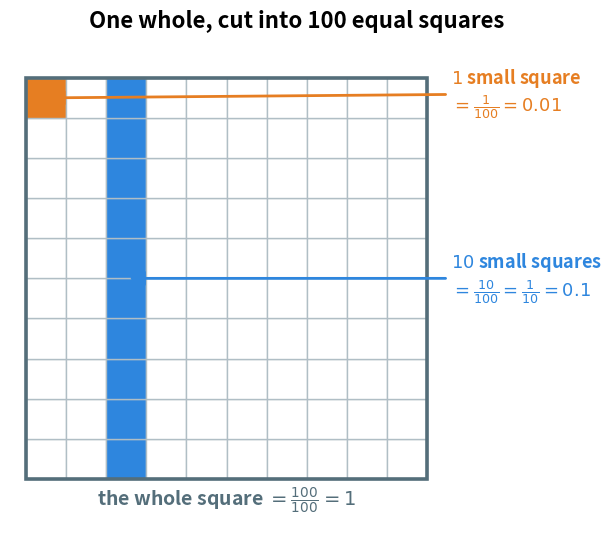

Reproduce this figure in Python. (Note: this script raises an exception after producing the figure.)
"""Figure 4 - one whole square cut into 100 small squares.

One small square is one hundredth (0.01).
One full column of ten small squares is one tenth (0.1), and it is also 10
hundredths - the picture shows that 0.1 and 0.10 are the same amount.
Run with:  python figures/fig_04_hundredths_grid.py
"""

import matplotlib
matplotlib.use("Agg")
import matplotlib.pyplot as plt
from matplotlib.patches import Rectangle
from pathlib import Path

ONE_HUNDREDTH = "#E67E22"   # orange - the single small square
ONE_TENTH = "#2E86DE"       # blue   - the full column of ten small squares
EMPTY = "#FFFFFF"           # white  - the squares nobody took
GRID = "#B0BEC5"            # light grey - the lines of the grid
FRAME = "#546E7A"           # grey   - the outline of the whole square

N = 10                      # 10 rows and 10 columns, so 100 small squares

fig, ax = plt.subplots(figsize=(7.4, 7.0))
ax.axis("off")
ax.set_aspect("equal")      # the small squares must really look square
ax.set_xlim(-0.4, N + 3.9)
ax.set_ylim(-1.1, N + 0.9)

for row in range(N):
    for col in range(N):
        if col == 0 and row == N - 1:        # top-left square: one hundredth
            fill = ONE_HUNDREDTH
        elif col == 2:                       # the third column: one tenth
            fill = ONE_TENTH
        else:
            fill = EMPTY
        ax.add_patch(Rectangle((col, row), 1, 1,
                               facecolor=fill, edgecolor=GRID, linewidth=1.0))

ax.add_patch(Rectangle((0, 0), N, N,          # the outline of the one whole
                       facecolor="none", edgecolor=FRAME, linewidth=2.6))

# arrow pointing at the single orange square
ax.annotate(r"$1$ small square" "\n" r"$= \frac{1}{100} = 0.01$",
            xy=(0.5, N - 0.5), xytext=(N + 0.6, N - 0.4),
            ha="left", va="center", fontsize=13, color=ONE_HUNDREDTH, fontweight="bold",
            arrowprops=dict(arrowstyle="-|>", color=ONE_HUNDREDTH, linewidth=2.0, mutation_scale=22))

# arrow pointing at the blue column
ax.annotate(r"$10$ small squares" "\n" r"$= \frac{10}{100} = \frac{1}{10} = 0.1$",
            xy=(2.5, N / 2), xytext=(N + 0.6, N / 2),
            ha="left", va="center", fontsize=13, color=ONE_TENTH, fontweight="bold",
            arrowprops=dict(arrowstyle="-|>", color=ONE_TENTH, linewidth=2.0, mutation_scale=22))

ax.text(N / 2, -0.55, r"the whole square $= \frac{100}{100} = 1$",
        ha="center", va="center", fontsize=14, color=FRAME, fontweight="bold")

ax.set_title("One whole, cut into 100 equal squares", fontsize=16, fontweight="bold", pad=10)

out = Path(__file__).resolve().parent.parent / "assets" / "fig_04_hundredths_grid.png"
fig.savefig(out, dpi=200, bbox_inches="tight")
print("saved:", out)
